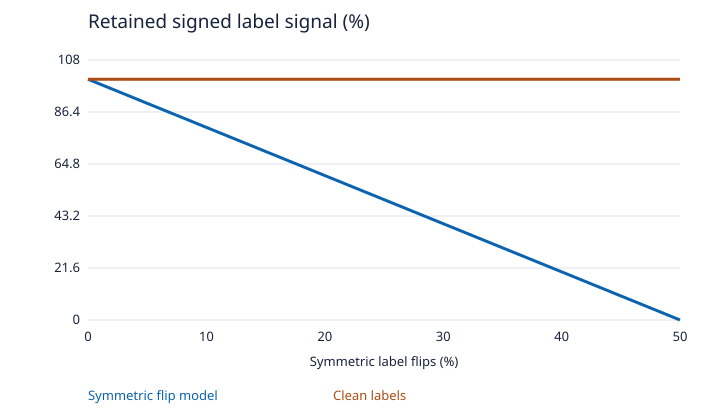

The table this chart was drawn from, first rows:
Symmetric label flips (%), Symmetric flip model, Clean labels
0, 100, 100
5, 90, 100
10, 80, 100
15, 70, 100
20, 60, 100
25, 50, 100
30, 40, 100
35, 30, 100
40, 20, 100
45, 10, 100
50, 0, 100
